Run: headless pygame with SDL's dummy video driver; simulated clock (each Clock.tick advances the game by its frame time, no real sleeping); random seed 0; keys injected as events and as key.get_pressed() state; mouse plan: one left click at the window centre at the start of phase 2, then a move to the lower-right quarter at the start of phase 3.
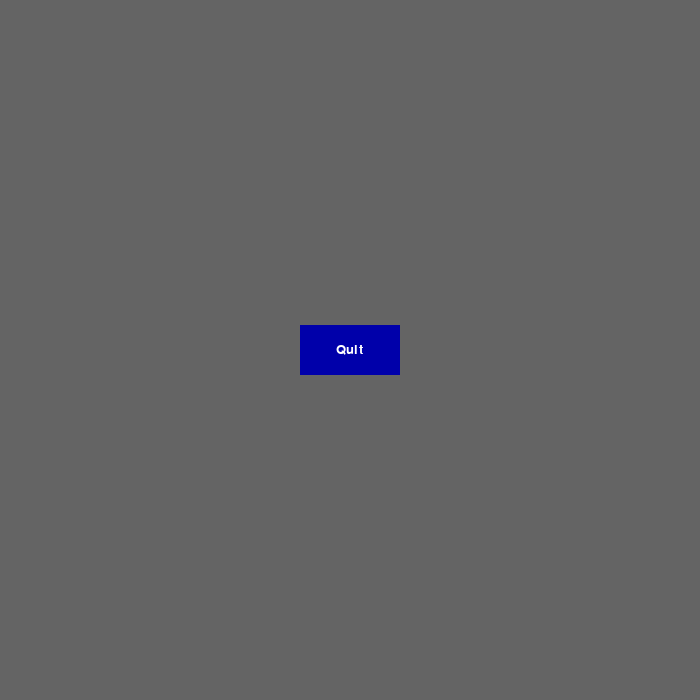
Frame 1 of 1 · flips 1–60 · no input

The pygame program that drew these frames:

import pygame
from pygame.locals import *
pygame.init()
screen=pygame.display.set_mode((700,700),0,32)
screen.fill((100,100,100))
button_colour=(0,0,170)
button_over_colour=(255,50,50)
button_width=100
button_height=50
text_colour=(255,255,255)
button_Rect=[(screen.get_width()-button_width)/2,(screen.get_height()-button_height)/2,button_width,button_height]
button_font=pygame.font.SysFont('Arial',20)
button_text=button_font.render("Quit",True,text_colour)
x,y=0,0
list_colour=[button_colour,button_over_colour]
colour=list_colour[0]
game_over=False
while not game_over:
    for event in pygame.event.get():
        if event.type==pygame.QUIT:
            game_over=True
        elif event.type==MOUSEMOTION:
            x,y=event.pos
        elif event.type==MOUSEBUTTONDOWN and x>(screen.get_width()-button_width)/2 and x<(screen.get_width()+button_width)/2 and y>(screen.get_height()-button_height)/2 and y<(screen.get_height()+button_height)/2:
            game_over=True
    if x > (screen.get_width() - button_width) / 2 and x < (screen.get_width() + button_width) / 2 and y > (screen.get_height() - button_height) / 2 and y < (screen.get_height() + button_height) / 2:
        colour = list_colour[1]
    else:
        colour=list_colour[0]
    pygame.draw.rect(screen,colour,button_Rect)
    screen.blit(button_text,(((screen.get_width()-button_text.get_width())/2,(screen.get_height()-button_text.get_height())/2)))
    pygame.display.update()
